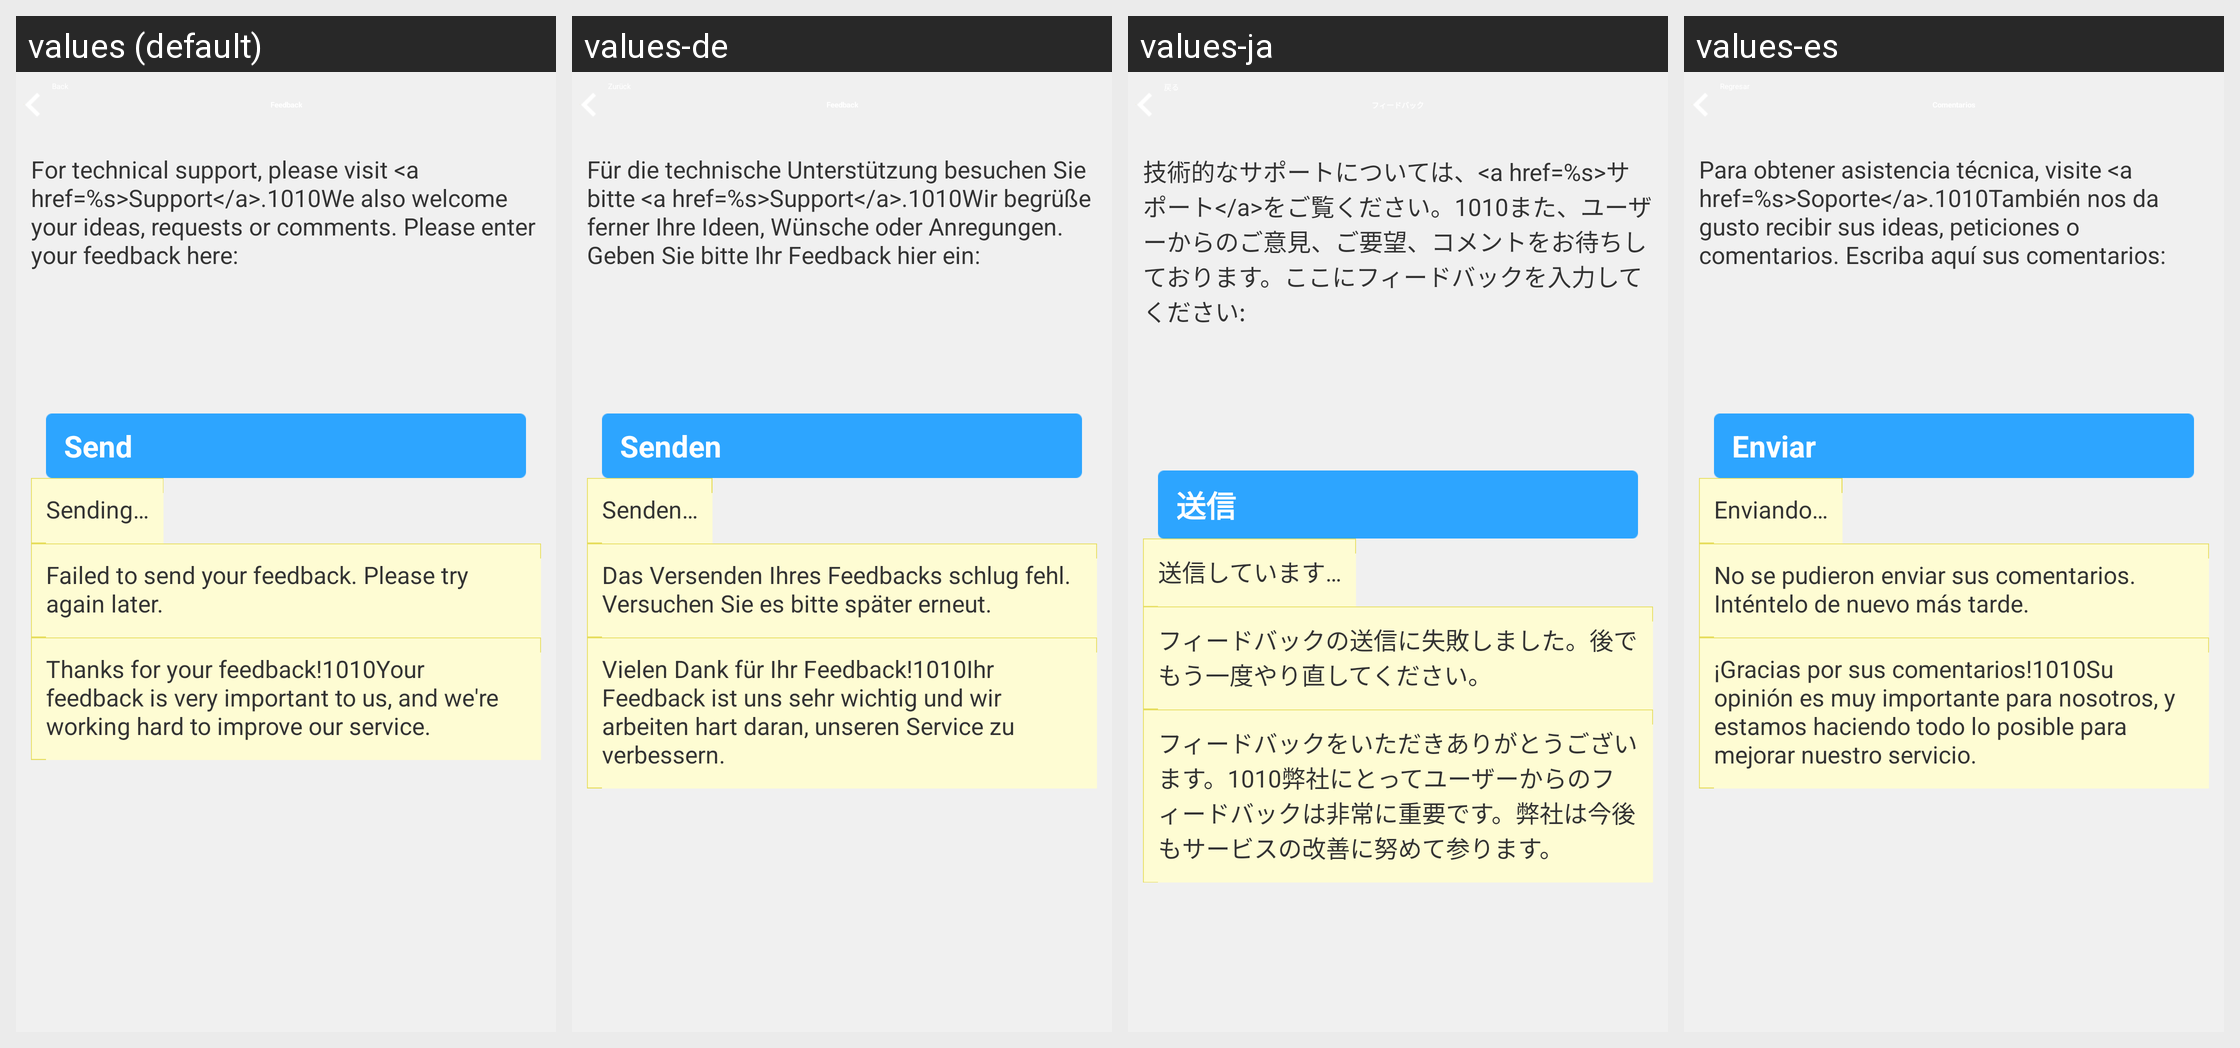

The same Android screen rendered under several of its app's locales, left to right. List the strings drawn on it with the default value and each locale's translation.
Android screen res/layout/zm_feedback.xml rendered under 4 locales, left to right: values (default), values-de, values-ja, values-es. Device: Nexus 5 (rendered at 1080×1920; each locale shown at half size, 540×960, under a caption strip naming it); theme AppTheme.
Other locales in the repository, not shown: values-bs, values-en, values-fr, values-gl, values-pt, values-ru, values-sr, values-zh, values-zh-rCN, values-zh-rHK, values-zh-rTW.
Strings drawn on this screen, with the default value and each locale's value (text and hints the layout hard-codes, and strings that could not be matched under every locale, appear in the picture but are not listed):

zm_msg_feedback_welcome
  values: For technical support, please visit <a href=%s>Support</a>.1010We also welcome your ideas, requests or comments. Please enter your feedback here:
  values-de: Für die technische Unterstützung besuchen Sie bitte <a href=%s>Support</a>.1010Wir begrüße ferner Ihre Ideen, Wünsche oder Anregungen. Geben Sie bitte Ihr Feedback hier ein:
  values-ja: 技術的なサポートについては、<a href=%s>サポート</a>をご覧ください。1010また、ユーザーからのご意見、ご要望、コメントをお待ちしております。ここにフィードバックを入力してください:
  values-es: Para obtener asistencia técnica, visite <a href=%s>Soporte</a>.1010También nos da gusto recibir sus ideas, peticiones o comentarios. Escriba aquí sus comentarios:

zm_btn_send
  values: Send
  values-de: Senden
  values-ja: 送信
  values-es: Enviar

zm_msg_sending_feedback
  values: Sending…
  values-de: Senden…
  values-ja: 送信しています…
  values-es: Enviando…

zm_msg_sent_feedback_failed
  values: Failed to send your feedback. Please try again later.
  values-de: Das Versenden Ihres Feedbacks schlug fehl. Versuchen Sie es bitte später erneut.
  values-ja: フィードバックの送信に失敗しました。後でもう一度やり直してください。
  values-es: No se pudieron enviar sus comentarios. Inténtelo de nuevo más tarde.

zm_msg_thanks_for_feedback
  values: Thanks for your feedback!1010Your feedback is very important to us, and we're working hard to improve our service.
  values-de: Vielen Dank für Ihr Feedback!1010Ihr Feedback ist uns sehr wichtig und wir arbeiten hart daran, unseren Service zu verbessern.
  values-ja: フィードバックをいただきありがとうございます。1010弊社にとってユーザーからのフィードバックは非常に重要です。弊社は今後もサービスの改善に努めて参ります。
  values-es: ¡Gracias por sus comentarios!1010Su opinión es muy importante para nosotros, y estamos haciendo todo lo posible para mejorar nuestro servicio.
